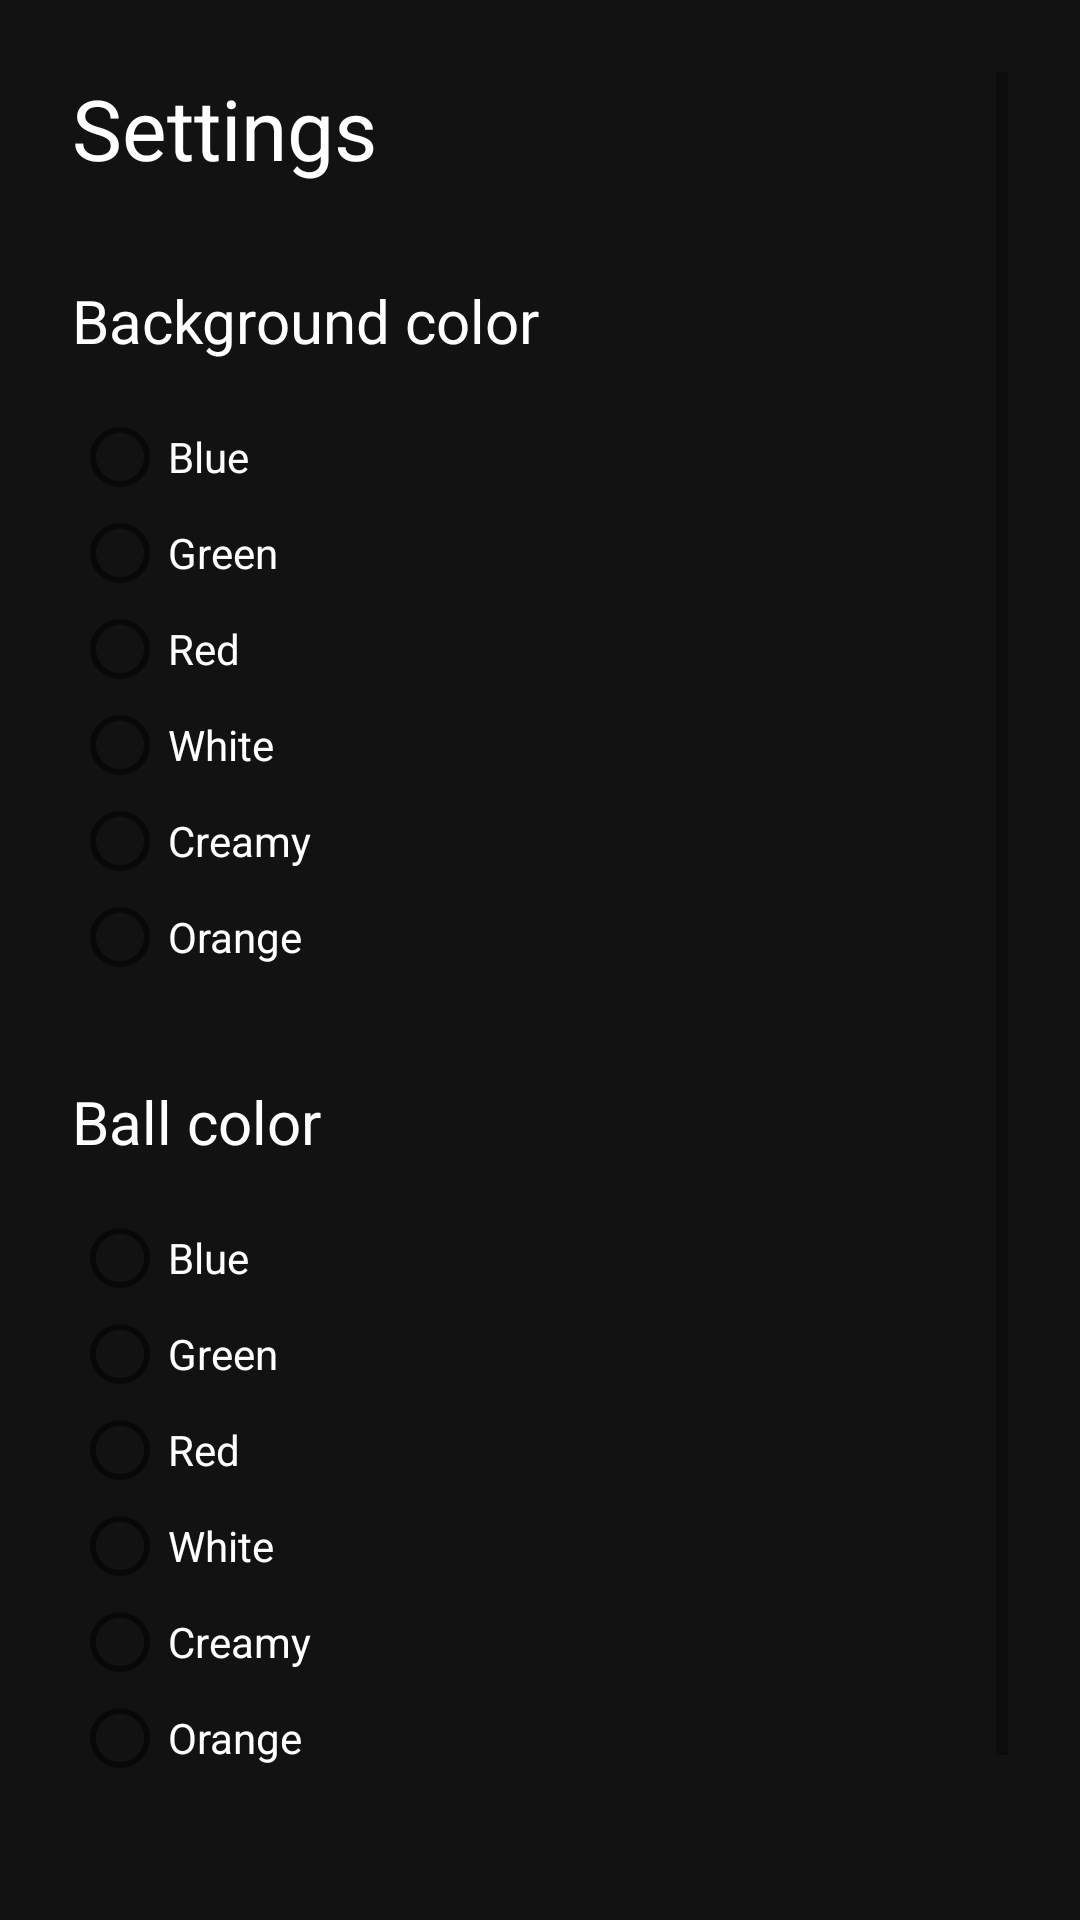

The Android layout XML behind this screen, and the referenced resources:
<!-- AndroidManifest.xml: activity theme Theme.MazeBall -->
<!-- res/layout/activity_settings.xml -->
<?xml version="1.0" encoding="utf-8"?>
<ScrollView xmlns:android="http://schemas.android.com/apk/res/android"
    android:layout_width="match_parent"
    android:layout_height="match_parent"
    android:background="#121212"
    android:padding="24dp">

    <LinearLayout
        android:orientation="vertical"
        android:layout_width="match_parent"
        android:layout_height="wrap_content">

        <TextView
            android:layout_width="wrap_content"
            android:layout_height="wrap_content"
            android:text="@string/settings"
            android:textSize="28sp"
            android:textColor="#FFFFFF"
            android:layout_marginBottom="32dp" />

        <TextView
            android:layout_width="wrap_content"
            android:layout_height="wrap_content"
            android:text="@string/background_color"
            android:textSize="20sp"
            android:textColor="#FFFFFF"
            android:layout_marginBottom="16dp" />

        <RadioGroup android:id="@+id/bgColorGroup"
            android:layout_width="match_parent"
            android:layout_height="wrap_content"
            android:layout_marginBottom="32dp">

            <RadioButton android:id="@+id/bgBlue" android:layout_width="match_parent" android:layout_height="wrap_content" android:text="@string/blue" android:textColor="#FFFFFF"/>
            <RadioButton android:id="@+id/bgGreen" android:layout_width="match_parent" android:layout_height="wrap_content" android:text="@string/green" android:textColor="#FFFFFF"/>
            <RadioButton android:id="@+id/bgRed" android:layout_width="match_parent" android:layout_height="wrap_content" android:text="@string/red" android:textColor="#FFFFFF"/>
            <RadioButton android:id="@+id/bgWhite" android:layout_width="match_parent" android:layout_height="wrap_content" android:text="@string/white" android:textColor="#FFFFFF"/>
            <RadioButton android:id="@+id/bgCream" android:layout_width="match_parent" android:layout_height="wrap_content" android:text="@string/creamy" android:textColor="#FFFFFF"/>
            <RadioButton android:id="@+id/bgOrange" android:layout_width="match_parent" android:layout_height="wrap_content" android:text="@string/orange" android:textColor="#FFFFFF"/>
        </RadioGroup>

        <TextView
            android:layout_width="wrap_content"
            android:layout_height="wrap_content"
            android:text="@string/ball_color"
            android:textSize="20sp"
            android:textColor="#FFFFFF"
            android:layout_marginBottom="16dp" />

        <RadioGroup android:id="@+id/ballColorGroup"
            android:layout_width="match_parent"
            android:layout_height="wrap_content"
            android:layout_marginBottom="32dp">

            <RadioButton android:id="@+id/ballBlue" android:layout_width="match_parent" android:layout_height="wrap_content" android:text="@string/blue" android:textColor="#FFFFFF"/>
            <RadioButton android:id="@+id/ballGreen" android:layout_width="match_parent" android:layout_height="wrap_content" android:text="@string/green" android:textColor="#FFFFFF"/>
            <RadioButton android:id="@+id/ballRed" android:layout_width="match_parent" android:layout_height="wrap_content" android:text="@string/red" android:textColor="#FFFFFF"/>
            <RadioButton android:id="@+id/ballWhite" android:layout_width="match_parent" android:layout_height="wrap_content" android:text="@string/white" android:textColor="#FFFFFF"/>
            <RadioButton android:id="@+id/ballCream" android:layout_width="match_parent" android:layout_height="wrap_content" android:text="@string/creamy" android:textColor="#FFFFFF"/>
            <RadioButton android:id="@+id/ballOrange" android:layout_width="match_parent" android:layout_height="wrap_content" android:text="@string/orange" android:textColor="#FFFFFF"/>
        </RadioGroup>

        <Button
            android:id="@+id/backButton"
            android:layout_width="match_parent"
            android:layout_height="wrap_content"
            android:text="@string/back"
            android:textColor="#FFFFFF"
            android:backgroundTint="#2196F3" />

    </LinearLayout>
</ScrollView>
<!-- resources referenced by this layout -->
<resources>
  <string name="back">Back</string>
  <string name="background_color">Background color</string>
  <string name="ball_color">Ball color</string>
  <string name="blue">Blue</string>
  <string name="creamy">Creamy</string>
  <string name="green">Green</string>
  <string name="orange">Orange</string>
  <string name="red">Red</string>
  <string name="settings">Settings</string>
  <string name="white">White</string>
  <style name="Theme.MazeBall" parent="Theme.AppCompat.Light.NoActionBar" />
</resources>
